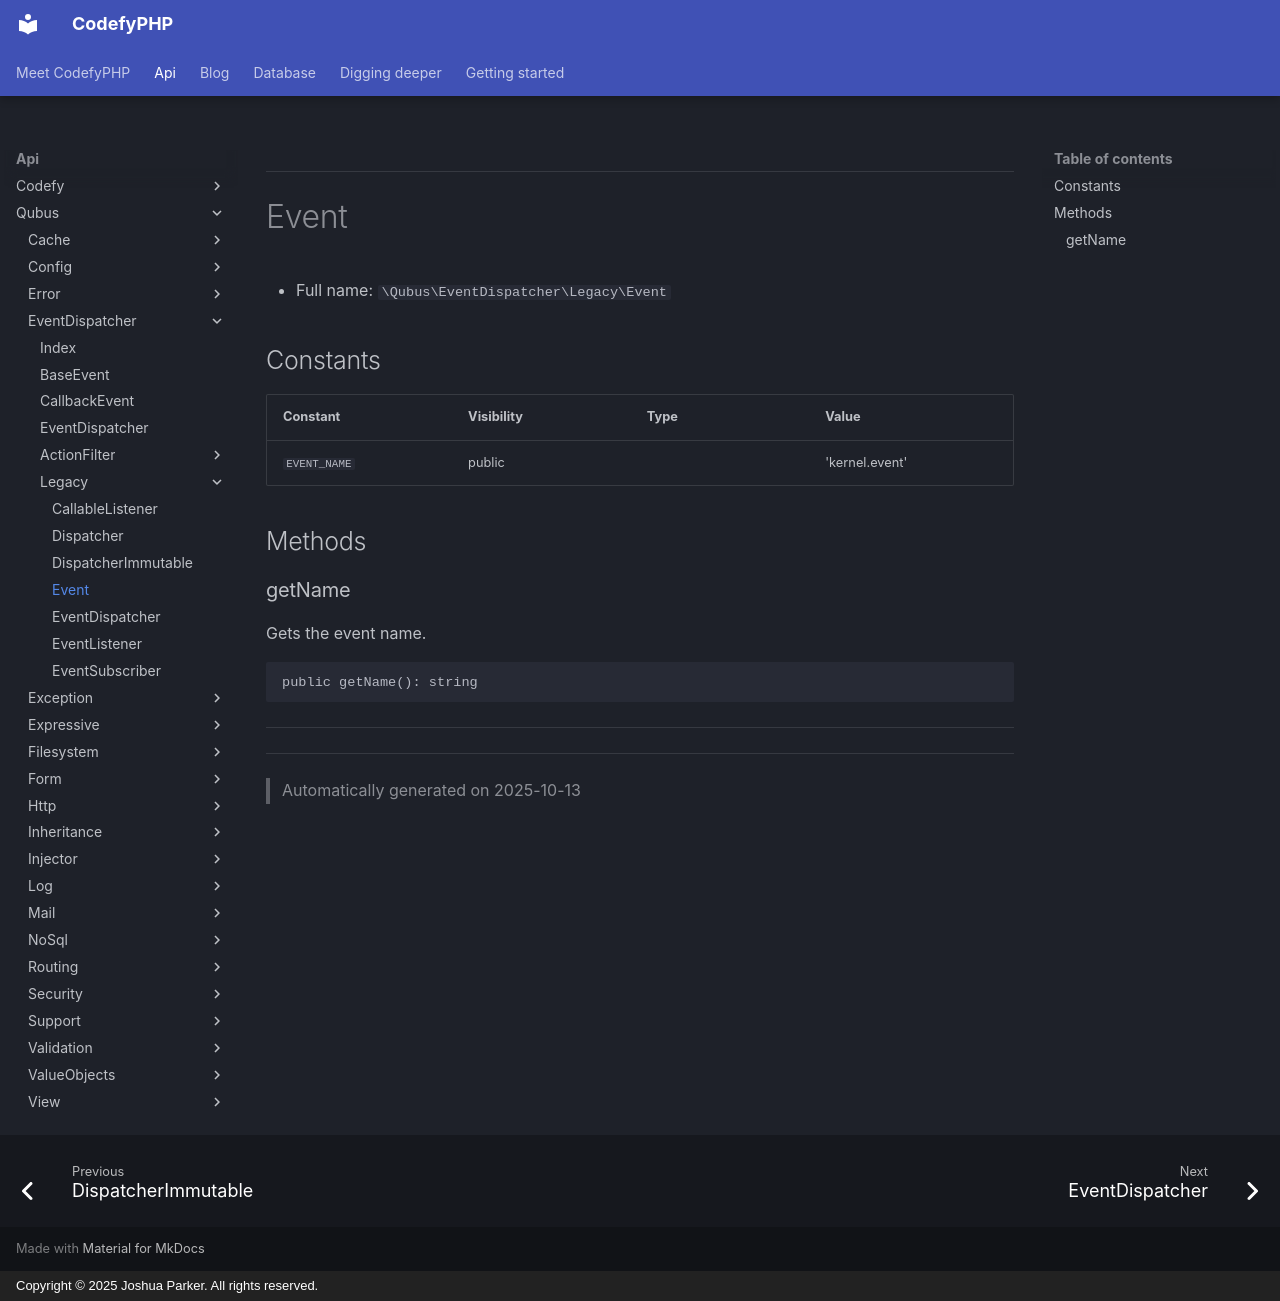

repository: codefyphp/docs · page: api/Qubus/EventDispatcher/Legacy/Event/index.html · generator: mkdocs · copyright: Copyright © 2025 Joshua Parker. All rights reserved.

***

# Event





* Full name: `\Qubus\EventDispatcher\Legacy\Event`


## Constants

| Constant | Visibility | Type | Value |
|:---------|:-----------|:-----|:------|
|`EVENT_NAME`|public| |&#039;kernel.event&#039;|

## Methods


### getName

Gets the event name.

```php
public getName(): string
```












***


***
> Automatically generated on 2025-10-13
